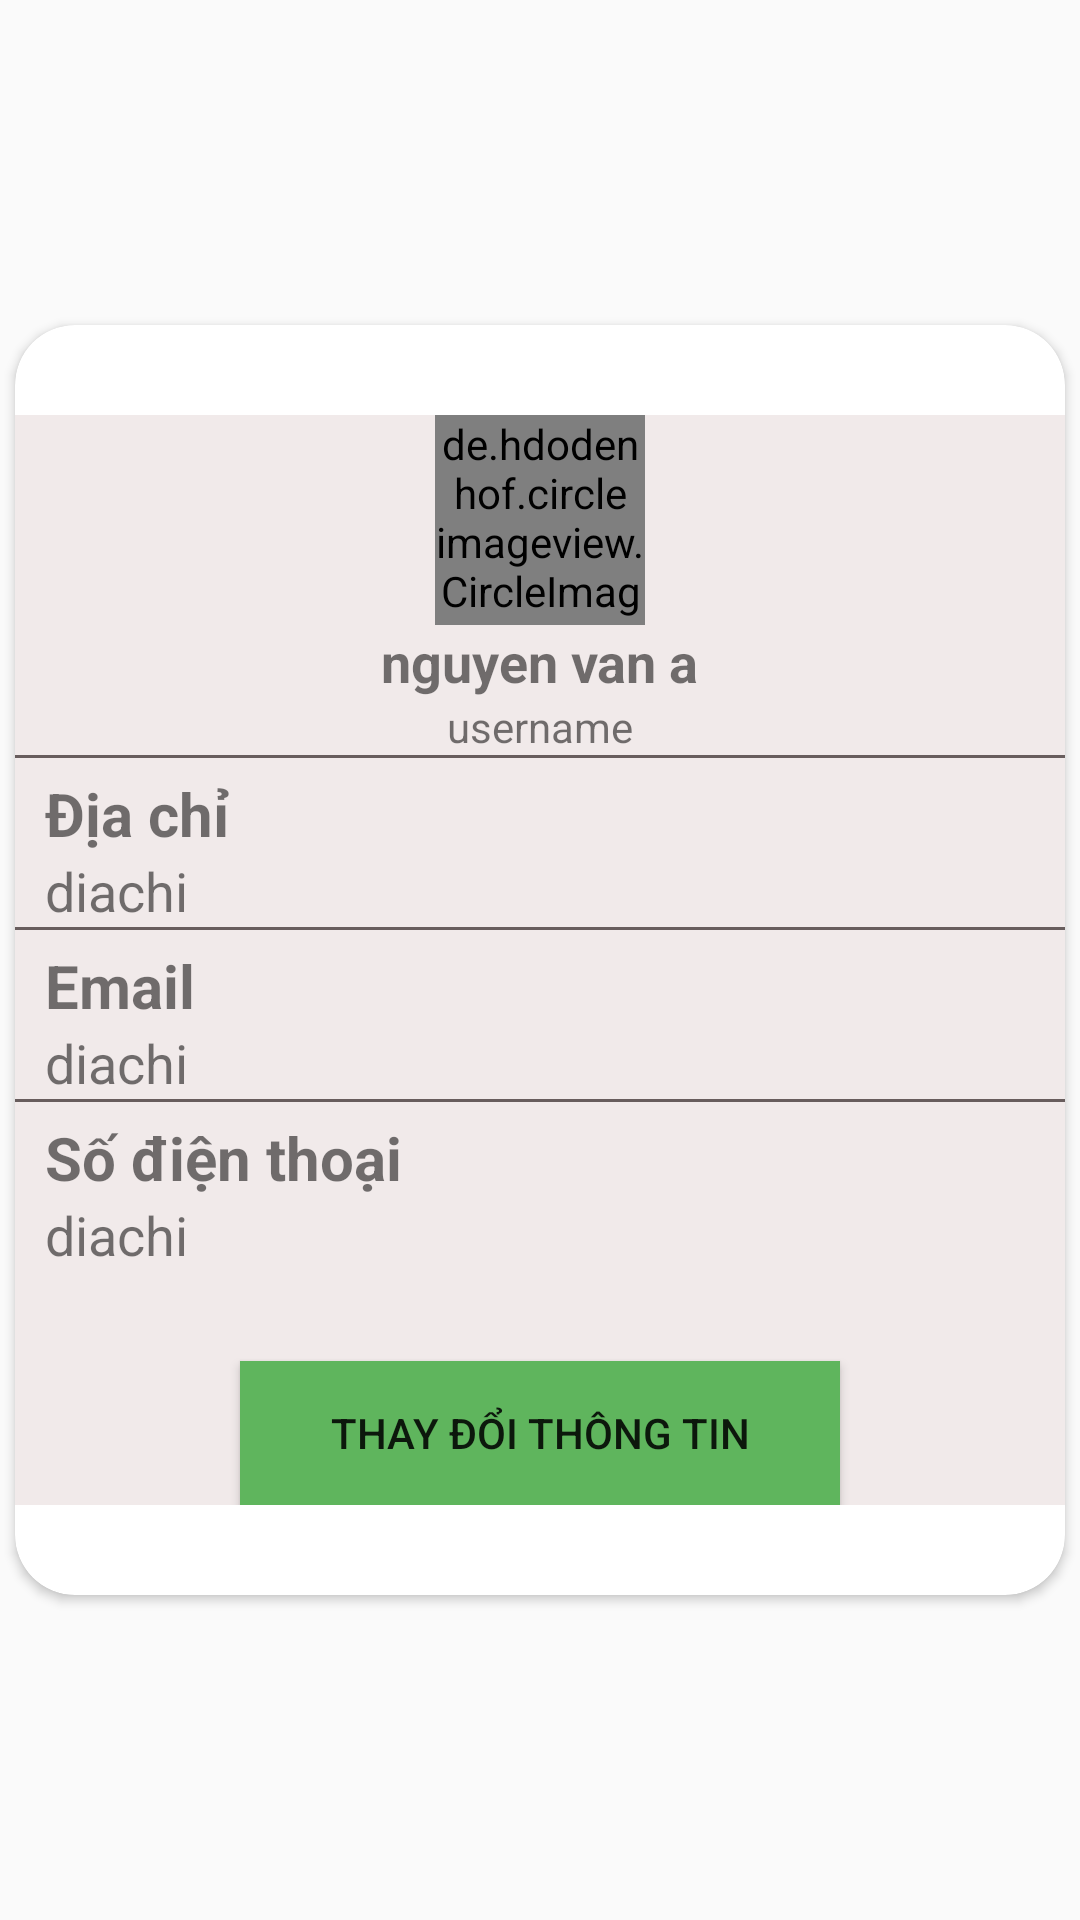

Reconstruct the res/layout file that produces this screen, plus the resources it refers to.
<!-- AndroidManifest.xml: application theme Theme.DuAnMauu -->
<!-- res/layout/fragment_nguoi_dung.xml -->
<?xml version="1.0" encoding="utf-8"?>
<FrameLayout xmlns:android="http://schemas.android.com/apk/res/android"
    xmlns:tools="http://schemas.android.com/tools"
    android:layout_width="match_parent"
    android:layout_height="match_parent"
    xmlns:app="http://schemas.android.com/apk/res-auto"
    tools:context=".NguoiDungFragment">


    <com.google.android.material.card.MaterialCardView
        android:layout_width="350dp"
        android:layout_gravity="center"
        android:background="#F1EAEA"
        app:cardCornerRadius="20dp"
        android:layout_height="wrap_content">
        <LinearLayout
            android:layout_marginVertical="30dp"
            android:layout_width="350dp"
            android:layout_height="wrap_content"
            android:background="#F1EAEA"
            android:orientation="vertical">
            <de.hdodenhof.circleimageview.CircleImageView
                android:layout_width="70dp"
                android:layout_height="70dp"
                android:src="@drawable/student"
                android:layout_gravity="center"
                android:id="@+id/imvuser"/>
            <TextView
                android:layout_width="wrap_content"
                android:layout_height="wrap_content"
                android:text="nguyen van a"
                android:textSize="18sp"
                android:id="@+id/name"
                android:textStyle="bold"
                android:layout_gravity="center"/>
            <TextView
                android:layout_width="wrap_content"
                android:layout_height="wrap_content"
                android:id="@+id/userName1"
                android:text="username"
                android:layout_gravity="center"/>
            <View
                android:layout_width="match_parent"
                android:layout_height="1dp"
                android:background="#685D5D"/>
            <TextView
                android:layout_width="wrap_content"
                android:layout_height="wrap_content"
                android:text="Địa chỉ"
                android:layout_marginLeft="10dp"
                android:textSize="20sp"
                android:layout_marginTop="5dp"
                android:textStyle="bold"/>
            <TextView
                android:layout_width="wrap_content"
                android:layout_height="wrap_content"
                android:id="@+id/diachi1"
                android:text="diachi"
                android:layout_marginLeft="10dp"
                android:textSize="18sp"/>
            <View
                android:layout_width="match_parent"
                android:layout_height="1dp"
                android:background="#685D5D"/>
            <TextView
                android:layout_width="wrap_content"
                android:layout_height="wrap_content"
                android:text="Email"
                android:layout_marginLeft="10dp"
                android:textSize="20sp"
                android:layout_marginTop="5dp"
                android:textStyle="bold"/>
            <TextView
                android:layout_width="wrap_content"
                android:layout_height="wrap_content"
                android:id="@+id/email1"
                android:text="diachi"
                android:layout_marginLeft="10dp"
                android:textSize="18sp"/>
            <View
                android:layout_width="match_parent"
                android:layout_height="1dp"
                android:background="#685D5D"/>
            <TextView
                android:layout_width="wrap_content"
                android:layout_height="wrap_content"
                android:text="Số điện thoại"
                android:layout_marginLeft="10dp"
                android:textSize="20sp"
                android:layout_marginTop="5dp"
                android:textStyle="bold"/>
            <TextView
                android:layout_width="wrap_content"
                android:layout_height="wrap_content"
                android:id="@+id/sdt1"
                android:text="diachi"
                android:layout_marginLeft="10dp"
                android:textSize="18sp"/>
            <Button
                android:layout_marginTop="30dp"
                android:layout_width="200dp"
                android:layout_height="match_parent"
                android:text="thay đổi thông tin"
                android:layout_gravity="center"
                android:id="@+id/btnchangeinfo"
                android:background="@color/green"/>
        </LinearLayout>
    </com.google.android.material.card.MaterialCardView>

</FrameLayout>
<!-- resources referenced by this layout -->
<resources>
  <color name="green">#FF5FB55D</color>
  <style name="Theme.DuAnMauu" parent="Theme.AppCompat.DayNight.NoActionBar">
          
          <item name="colorPrimary">@color/purple_500</item>
          <item name="colorPrimaryVariant">@color/purple_700</item>
          <item name="colorOnPrimary">@color/white</item>
          
          <item name="colorSecondary">@color/teal_200</item>
          <item name="colorSecondaryVariant">@color/teal_700</item>
          <item name="colorOnSecondary">@color/black</item>
          
          <item name="android:statusBarColor">?attr/colorPrimaryVariant</item>
          
      </style>
  <color name="purple_500">#FF6200EE</color>
  <color name="purple_700">#FF3700B3</color>
  <color name="white">#FFFFFFFF</color>
  <color name="teal_200">#FF03DAC5</color>
  <color name="teal_700">#FF018786</color>
  <color name="black">#FF000000</color>
</resources>
